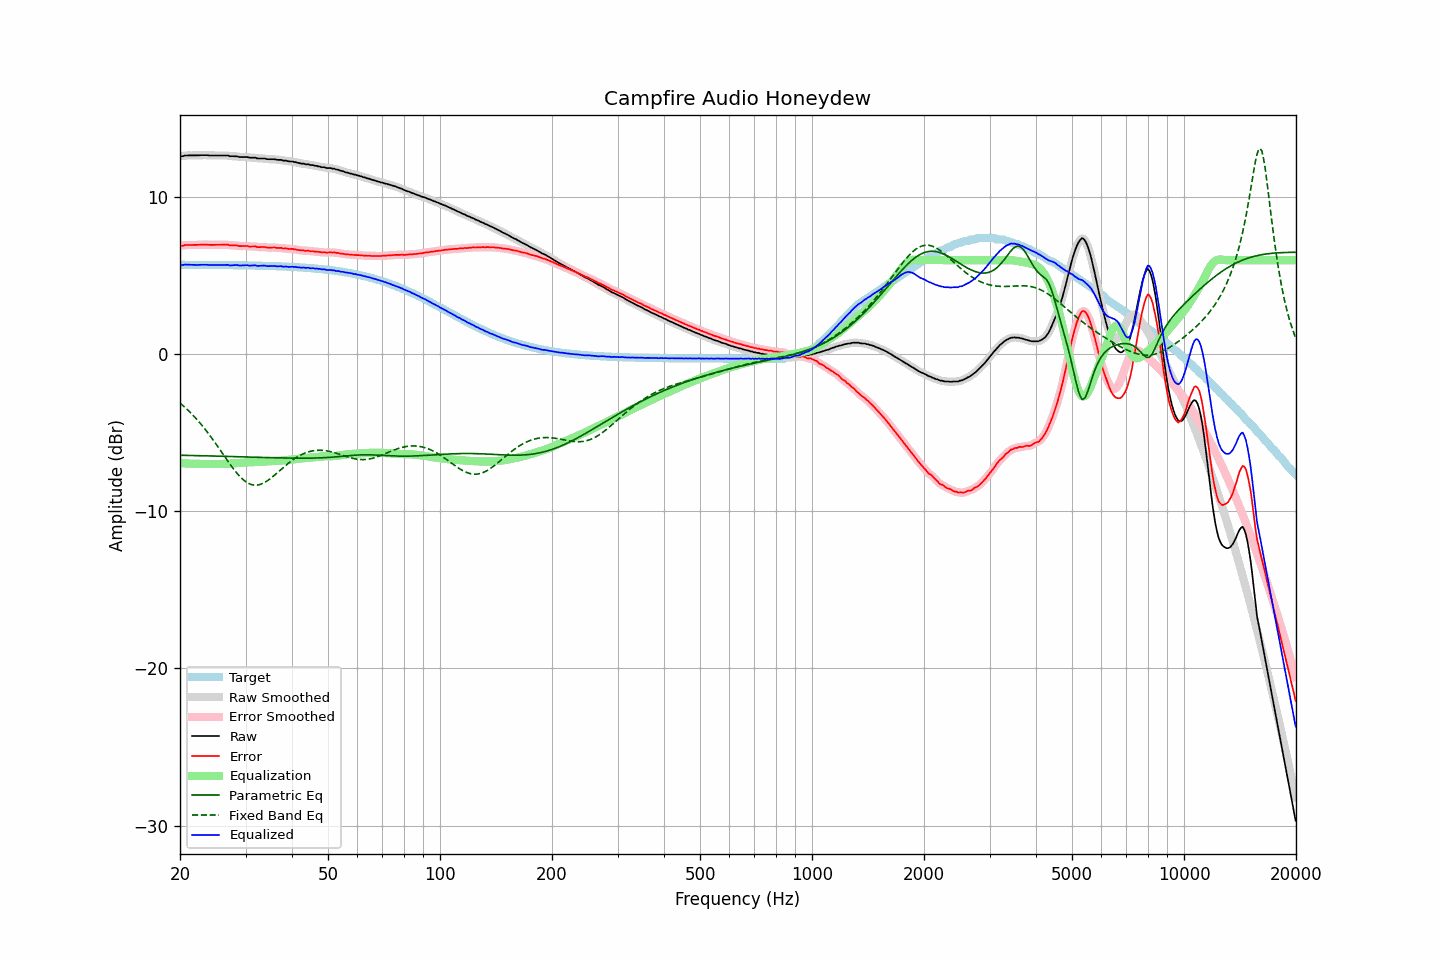

The data file committed next to this chart (first rows):
frequency, raw, error, smoothed, error_smoothed, equalization, parametric_eq, fixed_band_eq, equalized_raw, equalized_smoothed, target
20.00, 12.63, 6.93, 12.62, 6.91, -6.92, -6.42, -3.10, 5.71, 5.70, 5.70
20.20, 12.61, 6.91, 12.63, 6.92, -6.93, -6.43, -3.19, 5.68, 5.70, 5.70
20.40, 12.62, 6.92, 12.64, 6.93, -6.94, -6.43, -3.28, 5.69, 5.70, 5.70
20.61, 12.66, 6.96, 12.65, 6.94, -6.94, -6.43, -3.37, 5.72, 5.70, 5.70
20.81, 12.66, 6.96, 12.66, 6.96, -6.95, -6.43, -3.46, 5.71, 5.71, 5.70
21.02, 12.66, 6.96, 12.67, 6.96, -6.95, -6.43, -3.56, 5.71, 5.71, 5.70
21.23, 12.66, 6.96, 12.66, 6.96, -6.96, -6.44, -3.66, 5.70, 5.70, 5.70
21.44, 12.66, 6.96, 12.66, 6.96, -6.96, -6.44, -3.76, 5.70, 5.70, 5.70
21.66, 12.66, 6.96, 12.66, 6.96, -6.96, -6.44, -3.87, 5.70, 5.70, 5.70
21.87, 12.66, 6.96, 12.66, 6.96, -6.97, -6.44, -3.98, 5.70, 5.69, 5.70
22.09, 12.66, 6.96, 12.66, 6.96, -6.97, -6.45, -4.09, 5.69, 5.69, 5.70
22.31, 12.66, 6.96, 12.67, 6.97, -6.97, -6.45, -4.20, 5.69, 5.69, 5.70
22.54, 12.67, 6.97, 12.67, 6.97, -6.98, -6.45, -4.32, 5.70, 5.70, 5.70
22.76, 12.68, 6.98, 12.68, 6.98, -6.98, -6.45, -4.44, 5.70, 5.70, 5.70
22.99, 12.68, 6.99, 12.68, 6.99, -6.98, -6.46, -4.56, 5.70, 5.70, 5.70
23.22, 12.68, 6.99, 12.69, 6.99, -6.98, -6.46, -4.69, 5.70, 5.70, 5.70
23.45, 12.68, 6.99, 12.68, 6.99, -6.98, -6.46, -4.82, 5.70, 5.70, 5.70
23.69, 12.68, 6.99, 12.68, 6.98, -6.98, -6.46, -4.95, 5.70, 5.70, 5.69
23.92, 12.66, 6.97, 12.67, 6.98, -6.98, -6.47, -5.08, 5.68, 5.69, 5.69
24.16, 12.66, 6.97, 12.66, 6.97, -6.98, -6.47, -5.22, 5.69, 5.69, 5.69
24.40, 12.66, 6.97, 12.66, 6.97, -6.97, -6.47, -5.36, 5.69, 5.69, 5.69
24.65, 12.66, 6.97, 12.66, 6.97, -6.97, -6.47, -5.50, 5.69, 5.69, 5.69
24.89, 12.66, 6.97, 12.66, 6.97, -6.97, -6.48, -5.65, 5.69, 5.69, 5.69
25.14, 12.66, 6.97, 12.66, 6.97, -6.97, -6.48, -5.79, 5.69, 5.69, 5.69
25.39, 12.66, 6.97, 12.66, 6.97, -6.98, -6.48, -5.94, 5.69, 5.69, 5.69
25.65, 12.66, 6.98, 12.66, 6.98, -6.98, -6.48, -6.09, 5.68, 5.68, 5.69
25.91, 12.66, 6.98, 12.66, 6.98, -6.98, -6.49, -6.24, 5.68, 5.68, 5.69
26.16, 12.66, 6.98, 12.66, 6.98, -6.98, -6.49, -6.39, 5.69, 5.69, 5.68
26.43, 12.66, 6.98, 12.67, 6.98, -6.97, -6.49, -6.54, 5.69, 5.69, 5.68
26.69, 12.66, 6.98, 12.66, 6.98, -6.97, -6.50, -6.68, 5.69, 5.69, 5.68
26.96, 12.66, 6.98, 12.65, 6.96, -6.96, -6.50, -6.83, 5.70, 5.68, 5.68
27.23, 12.61, 6.93, 12.63, 6.95, -6.96, -6.50, -6.97, 5.66, 5.67, 5.68
27.50, 12.61, 6.93, 12.61, 6.94, -6.95, -6.50, -7.12, 5.66, 5.67, 5.68
27.77, 12.61, 6.93, 12.61, 6.93, -6.94, -6.51, -7.25, 5.67, 5.67, 5.68
28.05, 12.61, 6.94, 12.61, 6.94, -6.93, -6.51, -7.39, 5.68, 5.69, 5.68
28.33, 12.61, 6.94, 12.60, 6.93, -6.92, -6.51, -7.51, 5.69, 5.68, 5.67
28.62, 12.59, 6.92, 12.59, 6.92, -6.91, -6.52, -7.64, 5.68, 5.67, 5.67
28.90, 12.56, 6.89, 12.57, 6.90, -6.91, -6.52, -7.75, 5.65, 5.66, 5.67
29.19, 12.56, 6.89, 12.56, 6.89, -6.90, -6.52, -7.86, 5.66, 5.66, 5.67
29.48, 12.56, 6.89, 12.56, 6.89, -6.90, -6.53, -7.95, 5.66, 5.66, 5.67
29.78, 12.56, 6.90, 12.57, 6.90, -6.89, -6.53, -8.04, 5.67, 5.67, 5.67
30.08, 12.56, 6.90, 12.56, 6.90, -6.89, -6.53, -8.12, 5.68, 5.67, 5.66
30.38, 12.56, 6.90, 12.55, 6.89, -6.88, -6.53, -8.18, 5.68, 5.67, 5.66
30.68, 12.52, 6.86, 12.54, 6.88, -6.88, -6.54, -8.23, 5.64, 5.66, 5.66
30.99, 12.52, 6.86, 12.52, 6.87, -6.87, -6.54, -8.28, 5.65, 5.65, 5.66
31.30, 12.52, 6.87, 12.52, 6.87, -6.87, -6.54, -8.31, 5.66, 5.66, 5.66
31.61, 12.52, 6.87, 12.52, 6.87, -6.86, -6.55, -8.33, 5.66, 5.66, 5.65
31.93, 12.52, 6.87, 12.51, 6.85, -6.85, -6.55, -8.33, 5.67, 5.66, 5.65
32.24, 12.47, 6.82, 12.49, 6.84, -6.84, -6.55, -8.33, 5.63, 5.64, 5.65
32.57, 12.47, 6.83, 12.47, 6.83, -6.84, -6.56, -8.30, 5.63, 5.64, 5.65
32.89, 12.47, 6.83, 12.47, 6.82, -6.83, -6.56, -8.28, 5.64, 5.64, 5.64
33.22, 12.47, 6.83, 12.47, 6.83, -6.83, -6.56, -8.24, 5.65, 5.65, 5.64
33.55, 12.47, 6.83, 12.47, 6.83, -6.82, -6.57, -8.19, 5.65, 5.65, 5.64
33.89, 12.46, 6.83, 12.46, 6.82, -6.81, -6.57, -8.13, 5.65, 5.64, 5.64
34.23, 12.43, 6.80, 12.44, 6.81, -6.81, -6.57, -8.07, 5.62, 5.63, 5.63
34.57, 12.42, 6.79, 12.43, 6.80, -6.81, -6.57, -8.00, 5.61, 5.62, 5.63
34.92, 12.42, 6.80, 12.42, 6.79, -6.80, -6.58, -7.93, 5.62, 5.62, 5.63
35.27, 12.42, 6.80, 12.42, 6.80, -6.80, -6.58, -7.84, 5.62, 5.62, 5.62
35.62, 12.42, 6.80, 12.42, 6.80, -6.79, -6.58, -7.76, 5.63, 5.63, 5.62
35.97, 12.42, 6.81, 12.41, 6.80, -6.79, -6.58, -7.67, 5.63, 5.62, 5.62
... 635 more rows
